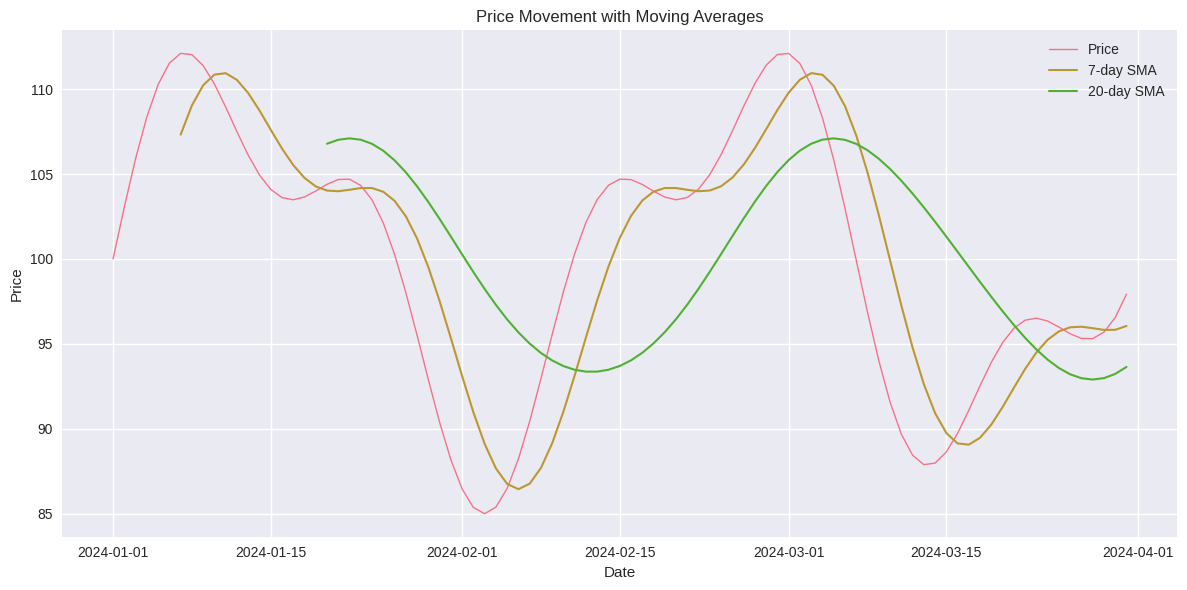
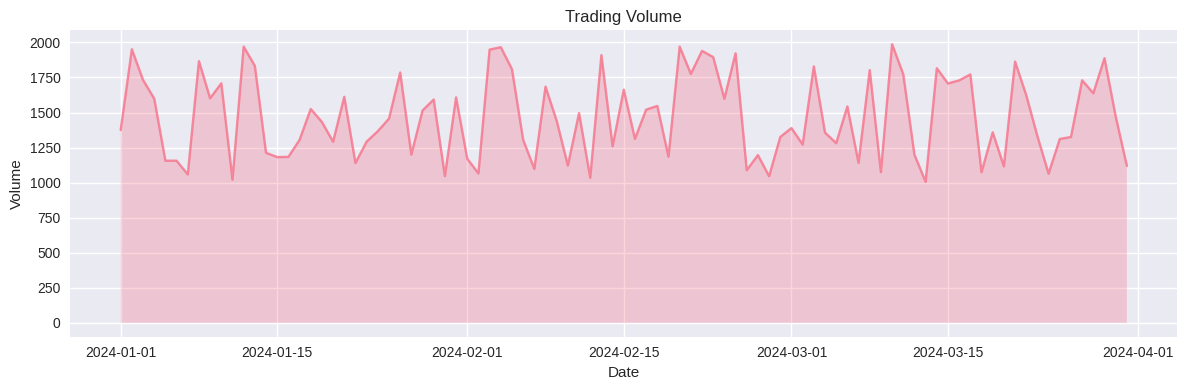
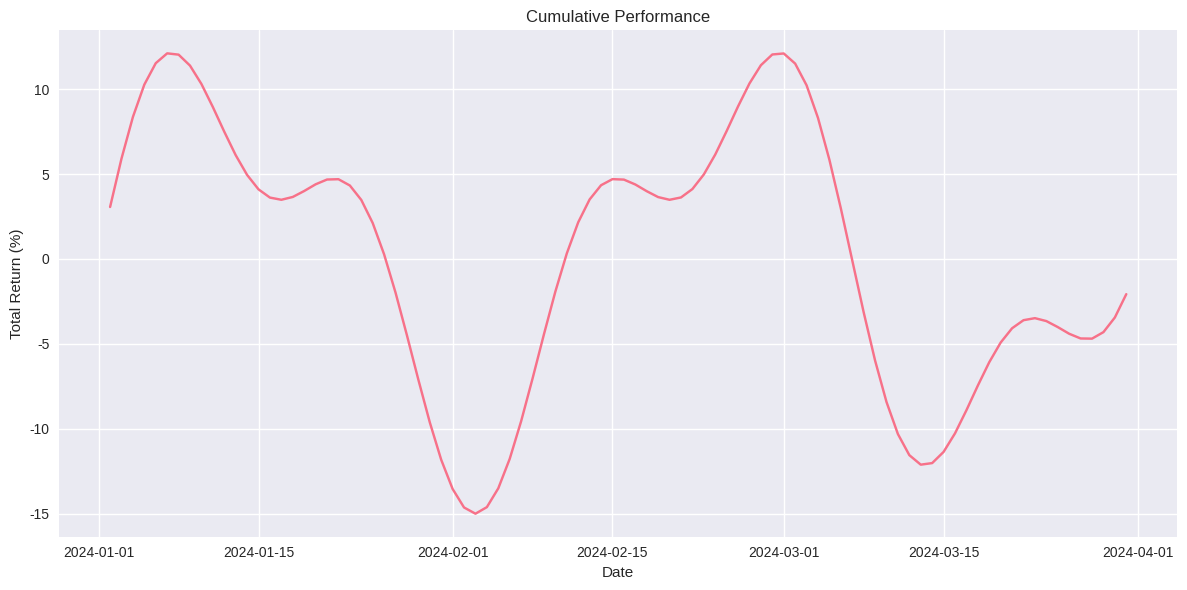
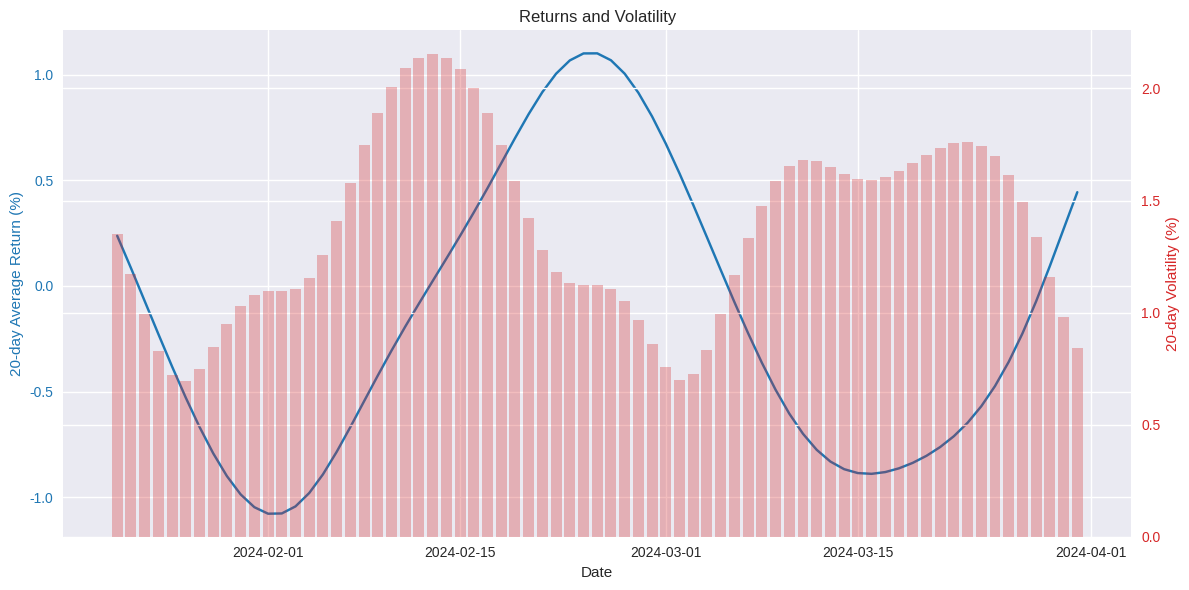

Python code for these plots, in order:
import pandas as pd
import matplotlib.pyplot as plt
import seaborn as sns
import numpy as np
from datetime import datetime, timedelta

# Set style
plt.style.use('seaborn-v0_8')  # Updated style name
sns.set_palette("husl")

# Generate dummy data similar to our SQL query
dates = pd.date_range(start='2024-01-01', end='2024-03-31', freq='D')
np.random.seed(42)  # For reproducibility

# Generate price data
t = np.arange(len(dates))
base_price = 100
price = base_price * (1 + 0.1 * np.sin(t/7) + 0.05 * np.sin(t/3))
volume = 1000 * (1 + np.random.random(len(dates)))

# Create DataFrame
df = pd.DataFrame({
    'date': dates,
    'price': price,
    'volume': volume
})

# Calculate indicators
df['sma_7'] = df['price'].rolling(window=7).mean()
df['sma_20'] = df['price'].rolling(window=20).mean()
df['daily_return'] = df['price'].pct_change()
df['cumulative_return'] = (1 + df['daily_return']).cumprod() - 1
df['avg_20d_return'] = df['daily_return'].rolling(window=20).mean()
df['volatility_20d'] = df['daily_return'].rolling(window=20).std()

# Create directory for plots
import os
if not os.path.exists('plots'):
    os.makedirs('plots')

# 1. Price Movement with Moving Averages
plt.figure(figsize=(12, 6))
plt.plot(df['date'], df['price'], label='Price', linewidth=1)
plt.plot(df['date'], df['sma_7'], label='7-day SMA', linewidth=1.5)
plt.plot(df['date'], df['sma_20'], label='20-day SMA', linewidth=1.5)
plt.title('Price Movement with Moving Averages')
plt.xlabel('Date')
plt.ylabel('Price')
plt.legend()
plt.grid(True)
plt.tight_layout()
plt.savefig('plots/price_movement.png', dpi=300, bbox_inches='tight')
plt.close()

# 2. Trading Volume
plt.figure(figsize=(12, 4))
plt.fill_between(df['date'], df['volume'], alpha=0.3)
plt.plot(df['date'], df['volume'], alpha=0.8)
plt.title('Trading Volume')
plt.xlabel('Date')
plt.ylabel('Volume')
plt.grid(True)
plt.tight_layout()
plt.savefig('plots/trading_volume.png', dpi=300, bbox_inches='tight')
plt.close()

# 3. Cumulative Performance
plt.figure(figsize=(12, 6))
plt.plot(df['date'], df['cumulative_return'] * 100)
plt.title('Cumulative Performance')
plt.xlabel('Date')
plt.ylabel('Total Return (%)')
plt.grid(True)
plt.tight_layout()
plt.savefig('plots/cumulative_performance.png', dpi=300, bbox_inches='tight')
plt.close()

# 4. Returns and Volatility
fig, ax1 = plt.subplots(figsize=(12, 6))

# Plot average returns
color = 'tab:blue'
ax1.set_xlabel('Date')
ax1.set_ylabel('20-day Average Return (%)', color=color)
ax1.plot(df['date'], df['avg_20d_return'] * 100, color=color)
ax1.tick_params(axis='y', labelcolor=color)

# Plot volatility on secondary y-axis
ax2 = ax1.twinx()
color = 'tab:red'
ax2.set_ylabel('20-day Volatility (%)', color=color)
ax2.bar(df['date'], df['volatility_20d'] * 100, alpha=0.3, color=color)
ax2.tick_params(axis='y', labelcolor=color)

plt.title('Returns and Volatility')
plt.grid(True)
plt.tight_layout()
plt.savefig('plots/returns_volatility.png', dpi=300, bbox_inches='tight')
plt.close()

print("Plots have been saved in the 'plots' directory.") 
